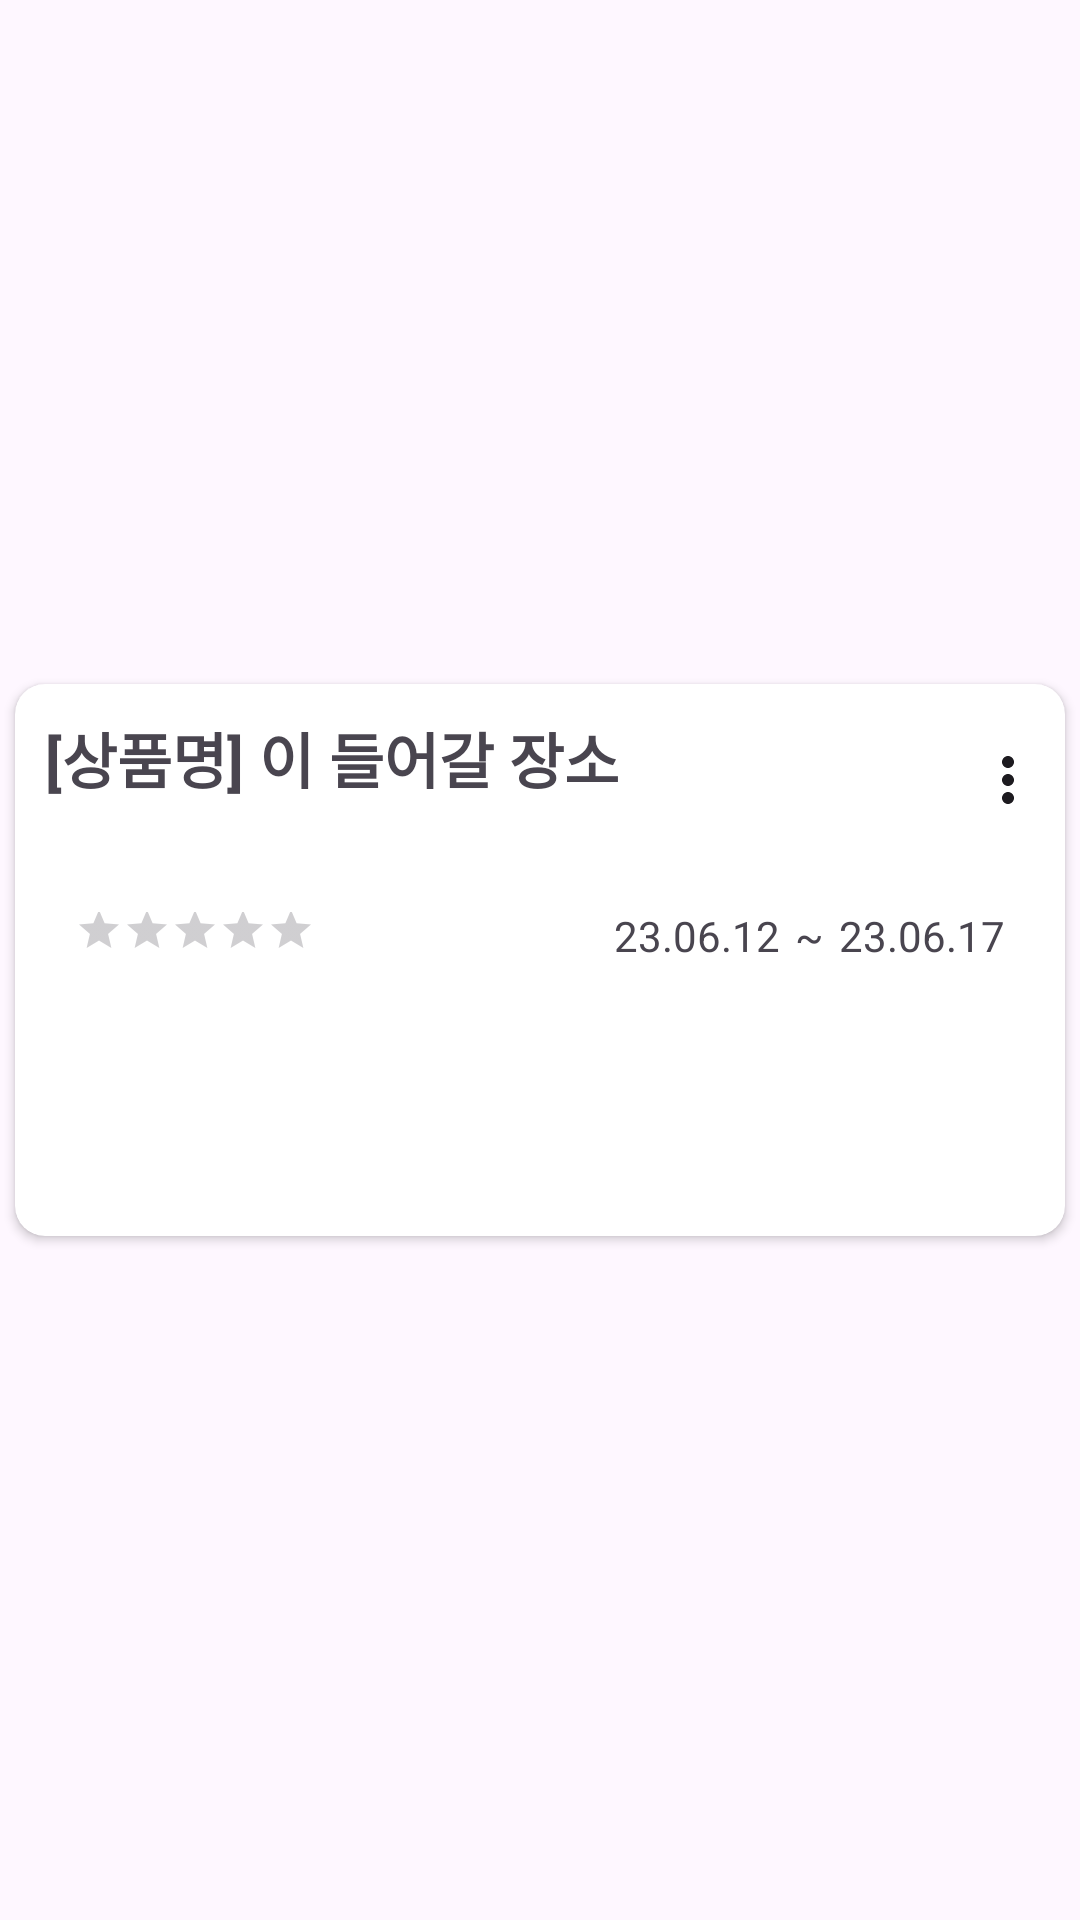

The Android layout XML behind this screen, and the referenced resources:
<!-- AndroidManifest.xml: application theme Theme.SecondMiniProject -->
<!-- res/layout/fragment_review_list3.xml -->
<?xml version="1.0" encoding="utf-8"?>
<androidx.constraintlayout.widget.ConstraintLayout xmlns:android="http://schemas.android.com/apk/res/android"
    xmlns:app="http://schemas.android.com/apk/res-auto"
    xmlns:tools="http://schemas.android.com/tools"
    android:layout_width="match_parent"
    android:layout_height="wrap_content" >

    <androidx.cardview.widget.CardView
        android:layout_width="match_parent"
        android:layout_height="wrap_content"
        android:layout_margin="5dp"
        app:cardCornerRadius="10dp"
        app:layout_constraintBottom_toBottomOf="parent"
        app:layout_constraintEnd_toEndOf="parent"
        app:layout_constraintStart_toStartOf="parent"
        app:layout_constraintTop_toTopOf="parent">

        <LinearLayout
            android:layout_width="match_parent"
            android:layout_height="match_parent"
            android:orientation="vertical">

            <LinearLayout
                android:layout_width="match_parent"
                android:layout_height="match_parent"
                android:gravity="end"
                android:orientation="horizontal">

                <TextView
                    android:id="@+id/review_list_card_review_title"
                    android:layout_width="wrap_content"
                    android:layout_height="match_parent"
                    android:layout_weight="1"
                    android:paddingLeft="10dp"
                    android:paddingTop="10dp"
                    android:paddingRight="10dp"
                    android:text="[상품명] 이 들어갈 장소"
                    android:textSize="20dp"
                    android:textStyle="bold" />
                
                <androidx.appcompat.widget.Toolbar
                    android:id="@+id/toolbar_review_list_card"
                    android:layout_width="50dp"
                    android:layout_height="?attr/actionBarSize"
                    android:theme="?attr/actionBarTheme"
                    app:layout_constraintEnd_toEndOf="parent"
                    app:layout_constraintStart_toStartOf="parent"
                    app:menu="@menu/review_list_card"
                    app:theme="@style/reviewListToolbar"
                    app:titleTextColor="#000000"
                    tools:layout_editor_absoluteY="parent" />

            </LinearLayout>

            <LinearLayout
                android:layout_width="match_parent"
                android:layout_height="match_parent"
                android:layout_gravity="end"
                android:layout_marginLeft="20dp"
                android:layout_marginTop="10dp"
                android:layout_marginRight="20dp"
                android:orientation="horizontal">

                <RatingBar
                    android:id="@+id/review_list_card_star_rate"
                    style="?android:attr/ratingBarStyleSmall"
                    android:layout_width="wrap_content"
                    android:layout_height="20dp"
                    android:layout_gravity="start"
                    android:progressTint="@android:color/holo_blue_light"
                    />

                <androidx.appcompat.widget.LinearLayoutCompat
                    android:layout_width="wrap_content"
                    android:layout_height="match_parent"
                    android:layout_weight="1"
                    android:gravity="end">

                    <TextView
                        android:id="@+id/review_list_card_travel_start_date"
                        android:layout_width="wrap_content"
                        android:layout_height="20dp"
                        android:gravity="end|center_vertical"
                        android:text="23.06.12" />

                    <TextView
                        android:layout_width="wrap_content"
                        android:layout_height="20dp"
                        android:layout_marginStart="5dp"
                        android:layout_marginEnd="5dp"
                        android:gravity="end|center_vertical"
                        android:text="~" />

                    <TextView
                        android:id="@+id/review_list_card_travel_end_date"
                        android:layout_width="wrap_content"
                        android:layout_height="20dp"
                        android:gravity="end|center_vertical"
                        android:text="23.06.17" />
                </androidx.appcompat.widget.LinearLayoutCompat>

            </LinearLayout>

            <TextView
                android:id="@+id/review_list_card_review_content"
                android:layout_width="match_parent"
                android:layout_height="60dp"
                android:layout_margin="15dp"
                android:padding="10dp"
                />

        </LinearLayout>

    </androidx.cardview.widget.CardView>
</androidx.constraintlayout.widget.ConstraintLayout>
<!-- resources referenced by this layout -->
<resources>
  <style name="reviewListToolbar" parent="Widget.AppCompat.ActionBar.TabBar">
          <item name="android:tint">#1E56A0</item>
          <item name="theme">@android:color/holo_blue_light</item>
          <item name="android:background">#FFFFFF</item>
          <item name="backgroundColor">@color/white</item>
  
      </style>
  <style name="Theme.SecondMiniProject" parent="Base.Theme.SecondMiniProject" />
  <color name="white">#FFFFFFFF</color>
  <style name="Base.Theme.SecondMiniProject" parent="Theme.Material3.DayNight.NoActionBar">
          
          
          
          
          <item name="android:windowLightStatusBar">true</item>
      </style>
</resources>
